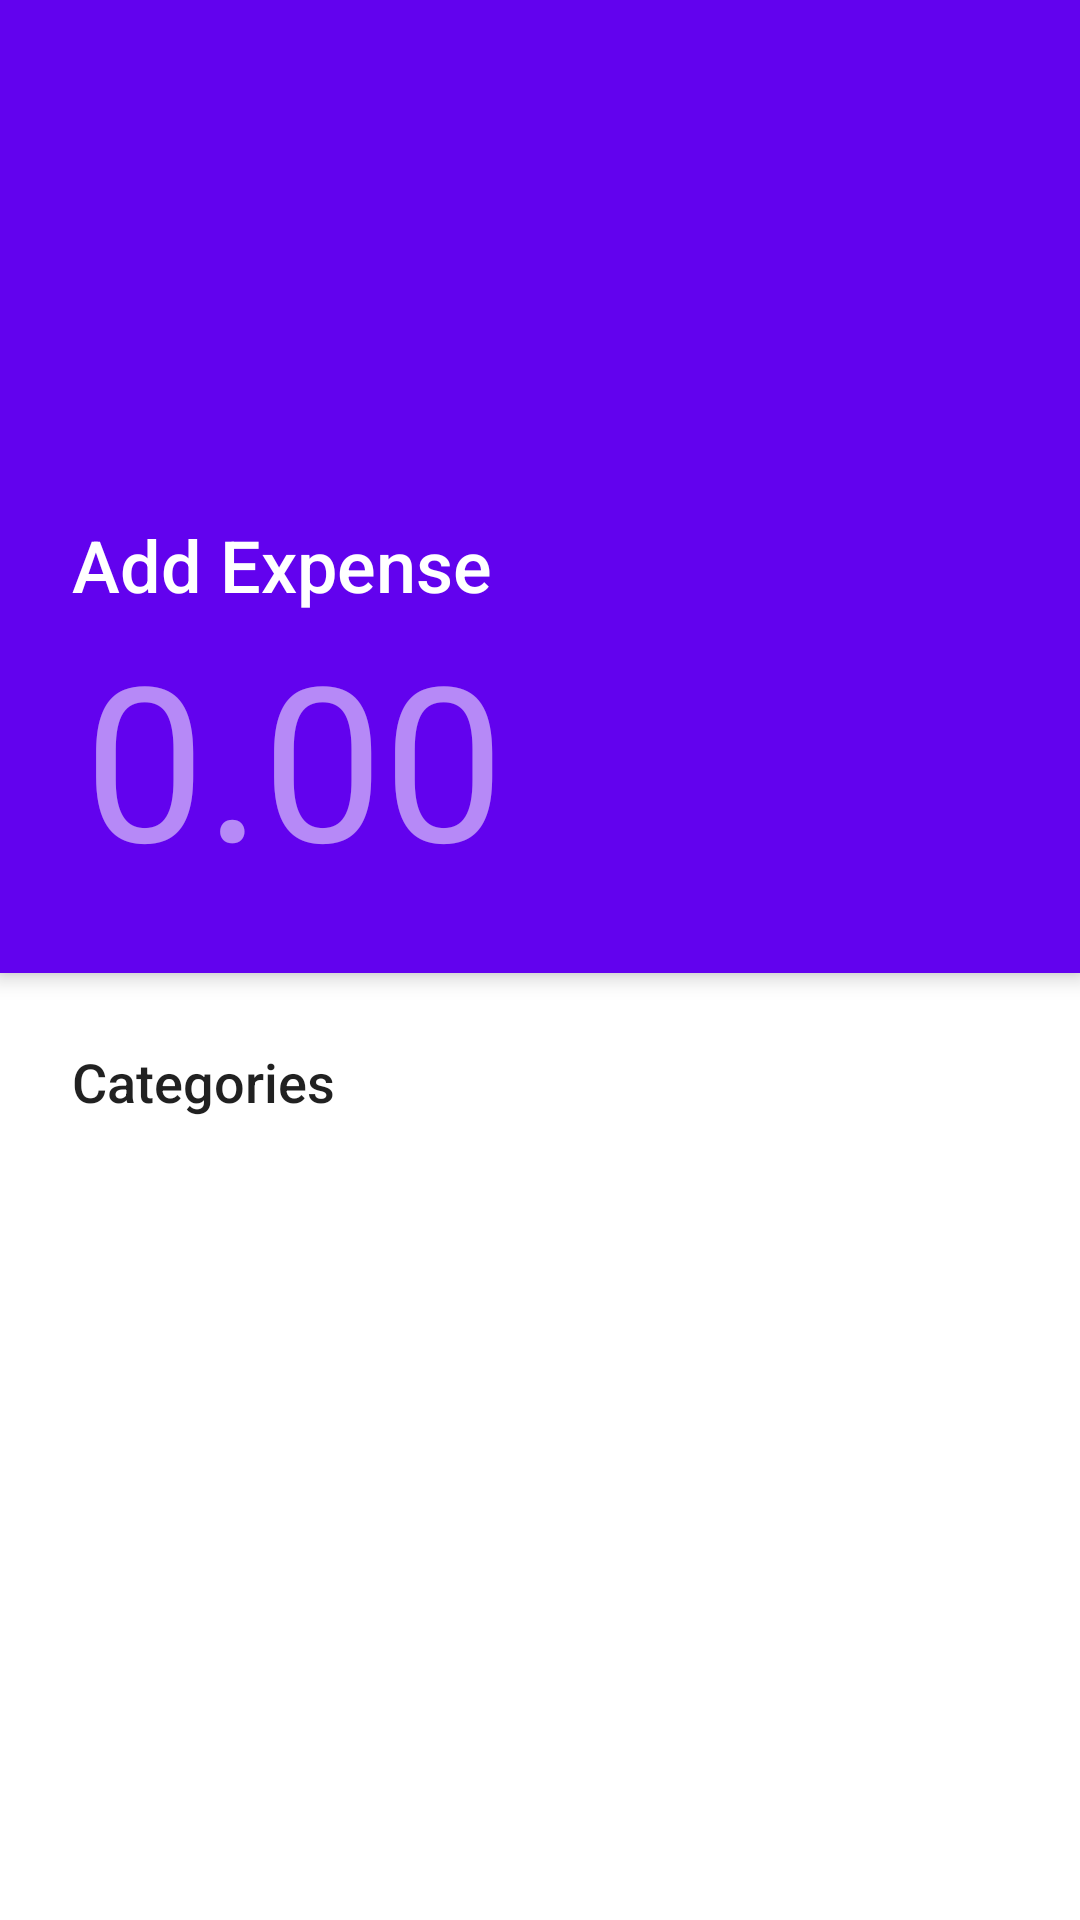

This screen was rendered from an Android layout file. Write that file and the resources it references.
<!-- AndroidManifest.xml: application theme AppTheme -->
<!-- res/layout/add_expense_fragment.xml -->
<?xml version="1.0" encoding="utf-8"?>
<androidx.constraintlayout.widget.ConstraintLayout xmlns:android="http://schemas.android.com/apk/res/android"
    xmlns:app="http://schemas.android.com/apk/res-auto"
    xmlns:tools="http://schemas.android.com/tools"
    android:layout_width="match_parent"
    android:layout_height="match_parent"
    android:background="@android:color/background_light"
    android:clickable="true"
    android:focusable="true">

    <androidx.cardview.widget.CardView
        android:id="@+id/addExpenseAmountContainer"
        android:layout_width="match_parent"
        android:layout_height="wrap_content"
        app:cardBackgroundColor="@color/colorPrimary"
        app:cardCornerRadius="0dp"
        app:cardElevation="4dp"
        app:layout_constraintEnd_toEndOf="parent"
        app:layout_constraintStart_toStartOf="parent"
        app:layout_constraintTop_toTopOf="parent">

        <androidx.constraintlayout.widget.ConstraintLayout
            android:layout_width="match_parent"
            android:layout_height="match_parent">

            <EditText
                android:id="@+id/addExpenseAmount"
                android:layout_width="wrap_content"
                android:layout_height="wrap_content"
                android:layout_marginStart="4dp"
                android:background="@android:color/transparent"
                android:hint="0.00"
                android:inputType="numberSigned|numberDecimal"
                android:textColor="@color/colorOnPrimary"
                android:textColorHighlight="@color/colorPrimaryDark"
                android:textColorHint="@color/colorOnPrimaryDeactivated"
                android:textColorLink="@color/colorPrimaryDark"
                android:textSize="72sp"
                android:theme="@style/AppTheme.EditText"
                app:layout_constraintBottom_toBottomOf="@+id/addExpenseSymbol"
                app:layout_constraintStart_toEndOf="@+id/addExpenseSymbol"
                app:layout_constraintTop_toTopOf="@+id/addExpenseSymbol" />

            <ImageView
                android:id="@+id/addExpenseDone"
                android:layout_width="48dp"
                android:layout_height="48dp"
                android:layout_marginEnd="24dp"
                android:alpha=".54"
                android:tint="@color/colorOnPrimary"
                app:layout_constraintBottom_toBottomOf="@+id/addExpenseAmount"
                app:layout_constraintEnd_toEndOf="parent"
                app:layout_constraintTop_toTopOf="@+id/addExpenseAmount"
                app:layout_constraintVertical_bias="0.513"
                app:srcCompat="@drawable/ic_done_black_24dp" />

            <TextView
                android:id="@+id/addExpenseTitle"
                android:layout_width="wrap_content"
                android:layout_height="wrap_content"
                android:layout_marginStart="24dp"
                android:layout_marginTop="172dp"
                android:fontFamily="sans-serif-medium"
                android:text="@string/add_expense_title"
                android:textColor="@color/colorOnPrimary"
                android:textSize="24sp"
                app:layout_constraintStart_toStartOf="parent"
                app:layout_constraintTop_toTopOf="parent" />

            <TextView
                android:id="@+id/addExpenseSymbol"
                android:layout_width="wrap_content"
                android:layout_height="wrap_content"
                android:layout_marginBottom="24dp"
                android:fontFamily="sans-serif-medium"
                android:textColor="@color/colorOnPrimary"
                android:textSize="72sp"
                app:layout_constraintBottom_toBottomOf="parent"
                app:layout_constraintStart_toStartOf="@+id/addExpenseTitle"
                app:layout_constraintTop_toBottomOf="@+id/addExpenseTitle"
                tools:text="$" />

        </androidx.constraintlayout.widget.ConstraintLayout>

    </androidx.cardview.widget.CardView>

    <TextView
        android:id="@+id/addExpenseCategoriesHeader"
        android:layout_width="wrap_content"
        android:layout_height="wrap_content"
        android:layout_marginStart="24dp"
        android:layout_marginTop="24dp"
        android:fontFamily="sans-serif-medium"
        android:text="@string/categories_title"
        android:textAppearance="@style/TextAppearance.AppCompat.Body1"
        android:textSize="18sp"
        app:layout_constraintStart_toStartOf="parent"
        app:layout_constraintTop_toBottomOf="@+id/addExpenseAmountContainer" />

    <androidx.recyclerview.widget.RecyclerView
        android:id="@+id/addExpenseCategoryRecycler"
        android:layout_width="0dp"
        android:layout_height="0dp"
        android:layout_marginTop="24dp"
        android:layout_marginBottom="24dp"
        app:layout_constraintBottom_toBottomOf="parent"
        app:layout_constraintEnd_toEndOf="parent"
        app:layout_constraintStart_toStartOf="parent"
        app:layout_constraintTop_toBottomOf="@+id/addExpenseCategoriesHeader" />

</androidx.constraintlayout.widget.ConstraintLayout>
<!-- resources referenced by this layout -->
<resources>
  <color name="colorOnPrimary">#FFFFFF</color>
  <color name="colorOnPrimaryDeactivated">#89FFFFFF</color>
  <color name="colorPrimary">#6202EE</color>
  <color name="colorPrimaryDark">#4E00C0</color>
  <string name="add_expense_title">Add Expense</string>
  <string name="categories_title">Categories</string>
  <style name="AppTheme.EditText" parent="AppTheme">
          <item name="colorAccent">@color/colorOnPrimary</item>
      </style>
  <style name="AppTheme" parent="Theme.AppCompat.Light.NoActionBar">
          
          <item name="colorPrimary">@color/colorPrimary</item>
          <item name="colorPrimaryDark">@color/colorPrimaryDark</item>
          <item name="colorAccent">@color/colorAccent</item>
      </style>
  <color name="colorAccent">#6202EE</color>
</resources>
